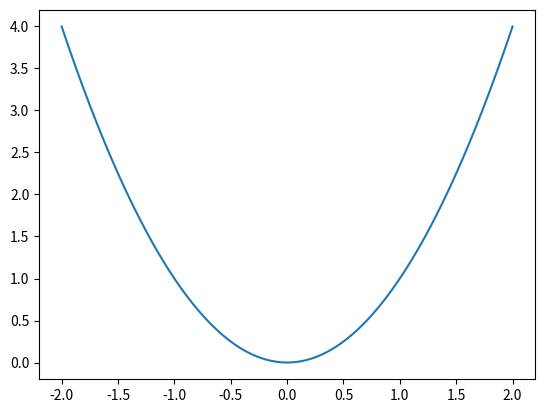
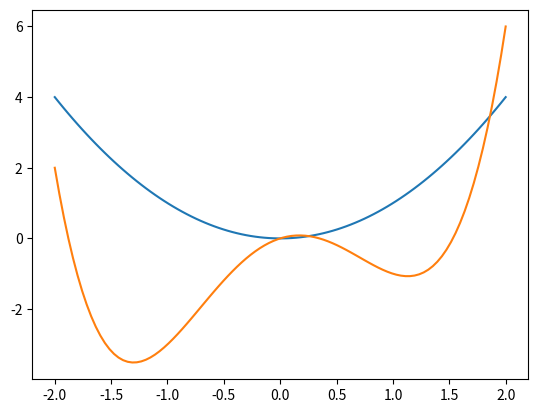
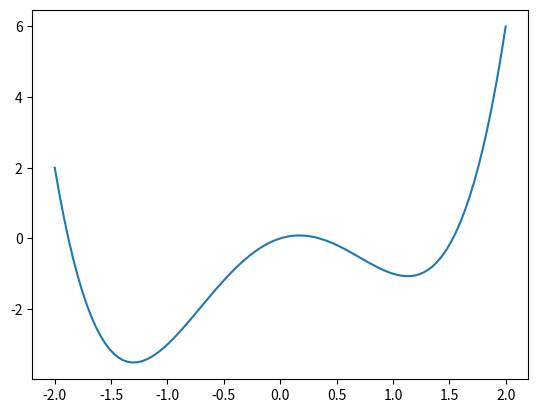

Recreate these plots in Python, in order.
# Set up the imports
%matplotlib ipympl
import numpy as np
import matplotlib.pyplot as plt
from matplotlib.animation import FuncAnimation


# Create the axis and function
xbase = np.linspace(-2, 2, 100)
def yfunc(x):
    return x ** 2
ybase = yfunc(xbase)
plt.plot(xbase, ybase)

# Set up some large value for the best cost found so far
bestcost = 100000
# Generate several values within a search 'space' and check whether the new value is better
# than the best seen so far.
bestx = -100
rangemin, rangemax = -2, 2 
fig, ax = plt.subplots()
ax.plot(xbase, ybase)
xall, yall = [], []
lnall,  = ax.plot([], [], 'ro')
lngood, = ax.plot([], [], 'go', markersize=10)
def onestep(frame):
    global bestcost, bestx
    # Generate a random value \in -2, +2
    x = np.random.random_sample() * 4 - 2
    y = yfunc(x)
    if y < bestcost:
        # print(f"Improved from {bestcost} at {bestx} to {y} at {x}")
        bestcost = y
        bestx = x
        lngood.set_data(x, y)
    else:
        # print(f"New cost {y} worse than best so far: {bestcost}")
        pass
    xall.append(x)
    yall.append(y)
    lnall.set_data(xall, yall)
    # return lngood,

ani= FuncAnimation(fig, onestep, frames=range(10), interval=1000, repeat=False)
plt.show()

# Set up some large value for the best cost found so far
bestcost = 100000
# Generate several values within a search 'space' and check whether the new value is better
# than the best seen so far.
bestx = 2
rangemin, rangemax = -5, 5 
fig, ax = plt.subplots()
ax.plot(xbase, ybase)
xall, yall = [], []
lnall,  = ax.plot([], [], 'ro')
lngood, = ax.plot([], [], 'go', markersize=10)

# Learning rate 
lr = 0.1

def yprimefunc(x):
    return 2 * x

def onestepderiv(frame):
    global bestcost, bestx, lr
    x = bestx - yprimefunc(bestx) * lr 
    bestx = x
    y = yfunc(x)
    lngood.set_data(x, y)
    xall.append(x)
    yall.append(y)
    lnall.set_data(xall, yall)
    # return lngood,

ani= FuncAnimation(fig, onestepderiv, frames=range(10), interval=1000, repeat=False)
plt.show()

def cfunc(x):
    return x**4 - 3*x**2 + 1*x 

def cfuncd(x):
    return 4*x**3 -6*x + 1

xbase = np.linspace(-2, 2, 100)
ybase = cfunc(xbase)

plt.close()
plt.plot(xbase, ybase)
plt.show()

# Set up some large value for the best cost found so far
bestcost = 100000
# Generate several values within a search 'space' and check whether the new value is better
# than the best seen so far.
bestx = 0
rangemin, rangemax = -5, 5 
fig, ax = plt.subplots()
ax.plot(xbase, ybase)
xall, yall = [], []
lnall,  = ax.plot([], [], 'ro')
lngood, = ax.plot([], [], 'go', markersize=10)

# Learning rate 
lr = 0.1

def onestepderiv(frame):
    global bestcost, bestx, lr
    x = bestx - cfuncd(bestx) * lr 
    bestx = x
    y = cfunc(x)
    lngood.set_data(x, y)
    xall.append(x)
    yall.append(y)
    lnall.set_data(xall, yall)
    # return lngood,

ani= FuncAnimation(fig, onestepderiv, frames=range(10), interval=1000, repeat=False)
plt.show()